Photos from the image-classification dataset "dataset" in the GitHub repository GrowbotHub/dataset-growth-stage-radish. Its 2 classes are: ready, small.

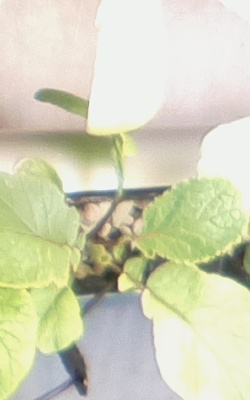
Label: ready

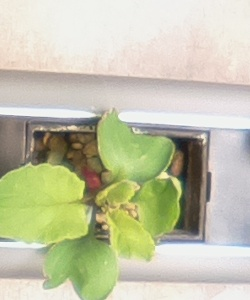
Label: small

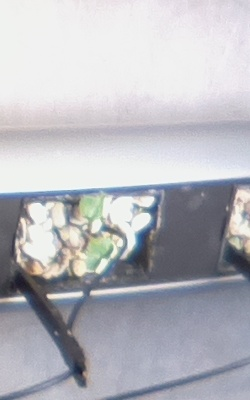
Label: small

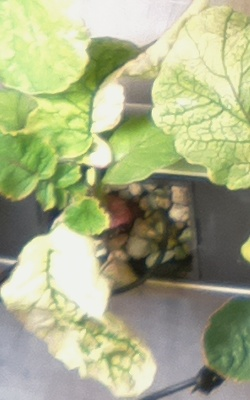
Label: ready

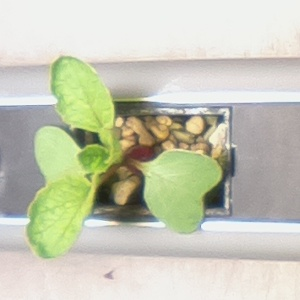
Label: small

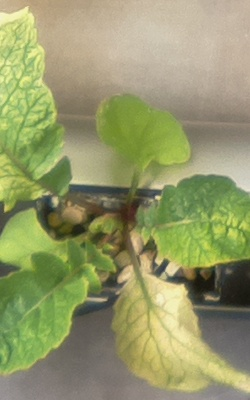
Label: ready
